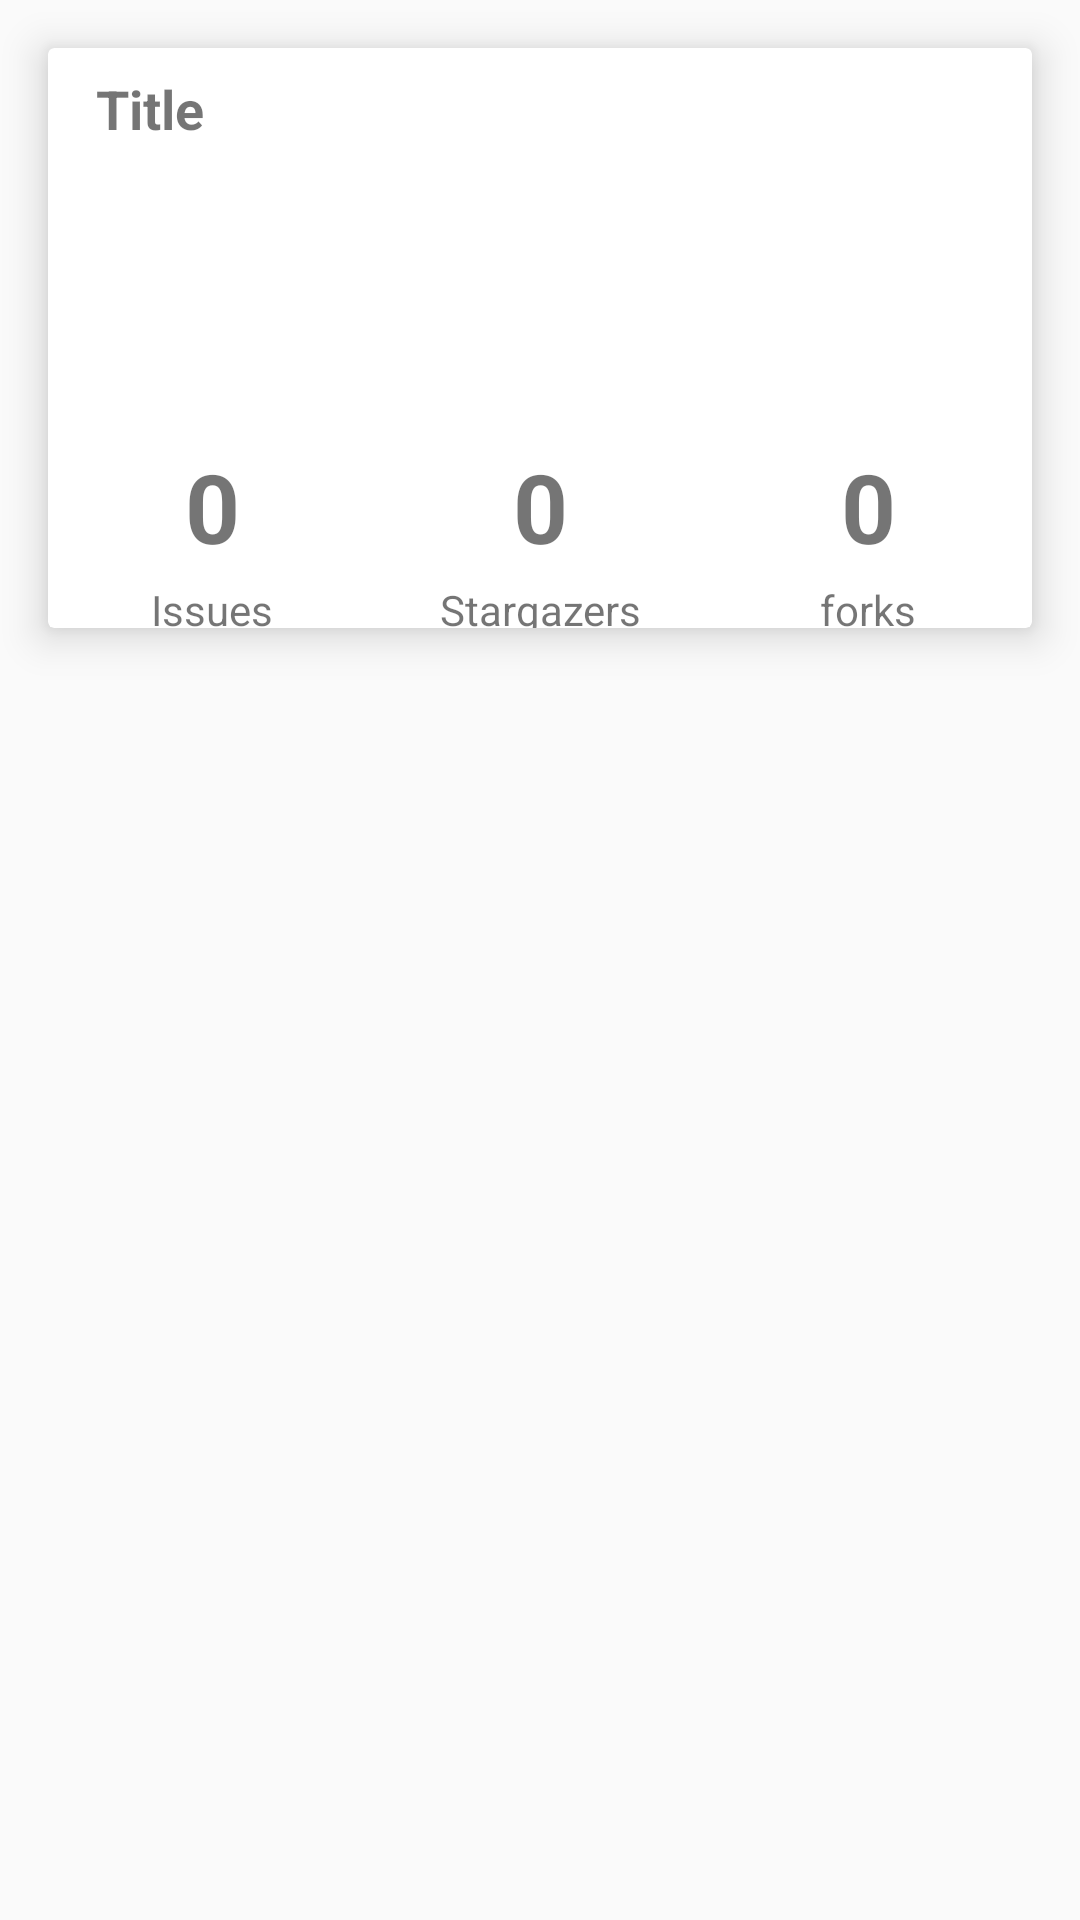

Here is an Android app screen rendered from its layout file. Give the layout XML and the strings, colors and styles it references.
<!-- AndroidManifest.xml: application theme AppTheme -->
<!-- res/layout/repo_about_fragment.xml -->
<?xml version="1.0" encoding="utf-8"?>
<LinearLayout xmlns:android="http://schemas.android.com/apk/res/android"
    android:orientation="vertical" android:layout_width="match_parent"
    android:layout_height="match_parent">


    <android.support.v7.widget.CardView
        xmlns:card_view="http://schemas.android.com/apk/res-auto"
        android:layout_width="match_parent"
        android:layout_height="wrap_content"
        android:layout_weight="0"
        android:layout_marginLeft="16dp"
        android:layout_marginRight="16dp"
        android:layout_marginTop="16dp"
        android:layout_marginBottom="16dp"
        card_view:cardElevation="8dp">

        <LinearLayout
            android:layout_width="match_parent"
            android:layout_height="match_parent"
            android:orientation="vertical">

            <TextView
                android:id="@+id/repo_title"
                android:layout_width="match_parent"
                android:layout_height="wrap_content"
                android:layout_marginBottom="2dp"
                android:layout_marginLeft="16dp"
                android:layout_marginRight="16dp"
                android:layout_marginTop="8dp"
                android:layout_weight="0"

                android:text="@string/title"
                android:textSize="18sp"
                android:textStyle="bold" />
            <TextView
                android:layout_width="match_parent"
                android:layout_height="wrap_content"
                android:layout_weight="0"
                android:layout_marginLeft="16dp"
                android:layout_marginRight="16dp"
                android:layout_marginBottom="8dp"
                android:id="@+id/forked_from"/>
            <TextView
                android:layout_width="match_parent"
                android:layout_height="wrap_content"
                android:layout_weight="0"
                android:layout_marginLeft="16dp"
                android:layout_marginRight="16dp"
                android:layout_marginTop="8dp"
                android:layout_marginBottom="8dp"
                android:id="@+id/description"/>
            <TextView
                android:layout_width="match_parent"
                android:layout_height="wrap_content"
                android:layout_weight="0"
                android:layout_marginLeft="16dp"
                android:layout_marginRight="16dp"
                android:layout_marginTop="8dp"
                android:layout_marginBottom="8dp"
                android:id="@+id/language"/>
            <LinearLayout
                android:layout_width="match_parent"
                android:layout_height="wrap_content"
                android:layout_weight="1"
                android:orientation="horizontal">

                <LinearLayout
                    android:layout_width="0dp"
                    android:layout_height="match_parent"
                    android:layout_weight="1"
                    android:orientation="vertical">

                    <TextView
                        android:id="@+id/issues"
                        android:layout_width="match_parent"
                        android:layout_height="0dp"
                        android:layout_weight="3"
                        android:text="@string/_0"
                        android:textAlignment="center"
                        android:textSize="32sp"
                        android:textStyle="bold" />

                    <TextView
                        android:layout_width="match_parent"
                        android:layout_height="0dp"
                        android:layout_weight="1"
                        android:text="@string/issues"
                        android:textAlignment="center" />
                </LinearLayout>

                <LinearLayout
                    android:layout_width="0dp"
                    android:layout_height="match_parent"
                    android:layout_weight="1"
                    android:orientation="vertical">

                    <TextView
                        android:id="@+id/stargazers"
                        android:layout_width="match_parent"
                        android:layout_height="0dp"
                        android:layout_weight="3"
                        android:text="@string/_0"
                        android:textAlignment="center"
                        android:textSize="32sp"
                        android:textStyle="bold" />

                    <TextView
                        android:layout_width="match_parent"
                        android:layout_height="0dp"
                        android:layout_weight="1"
                        android:text="@string/stargazers"
                        android:textAlignment="center" />
                </LinearLayout>

                <LinearLayout
                    android:layout_width="0dp"
                    android:layout_height="match_parent"
                    android:layout_weight="1"
                    android:orientation="vertical">

                    <TextView
                        android:id="@+id/forks"
                        android:layout_width="match_parent"
                        android:layout_height="0dp"
                        android:layout_weight="3"
                        android:text="@string/_0"
                        android:textAlignment="center"
                        android:textSize="32sp"
                        android:textStyle="bold" />

                    <TextView
                        android:layout_width="match_parent"
                        android:layout_height="0dp"
                        android:layout_weight="1"
                        android:text="@string/forks"
                        android:textAlignment="center" />
                </LinearLayout>
            </LinearLayout>

        </LinearLayout>
    </android.support.v7.widget.CardView>


    <ScrollView
        android:layout_width="match_parent"
        android:layout_height="match_parent"
        android:layout_weight="1"
        android:clipToPadding="false"
        android:fillViewport="false">

        <WebView
            android:layout_marginTop="-90dp"
            android:layout_width="match_parent"
            android:layout_height="match_parent"
            android:id="@+id/readme"></WebView>

    </ScrollView>



</LinearLayout>
<!-- resources referenced by this layout -->
<resources>
  <string name="_0">0</string>
  <string name="forks">forks</string>
  <string name="issues">Issues</string>
  <string name="stargazers">Stargazers</string>
  <string name="title">Title</string>
  <style name="AppTheme" parent="Theme.AppCompat.Light.DarkActionBar">
          
          <item name="colorPrimary">@color/colorPrimary</item>
          <item name="colorPrimaryDark">@color/colorPrimaryDark</item>
          <item name="colorAccent">@color/colorAccent</item>
      </style>
  <color name="colorPrimary">@android:color/darker_gray</color>
  <color name="colorPrimaryDark">@android:color/darker_gray</color>
  <color name="colorAccent">#ff4081</color>
</resources>
